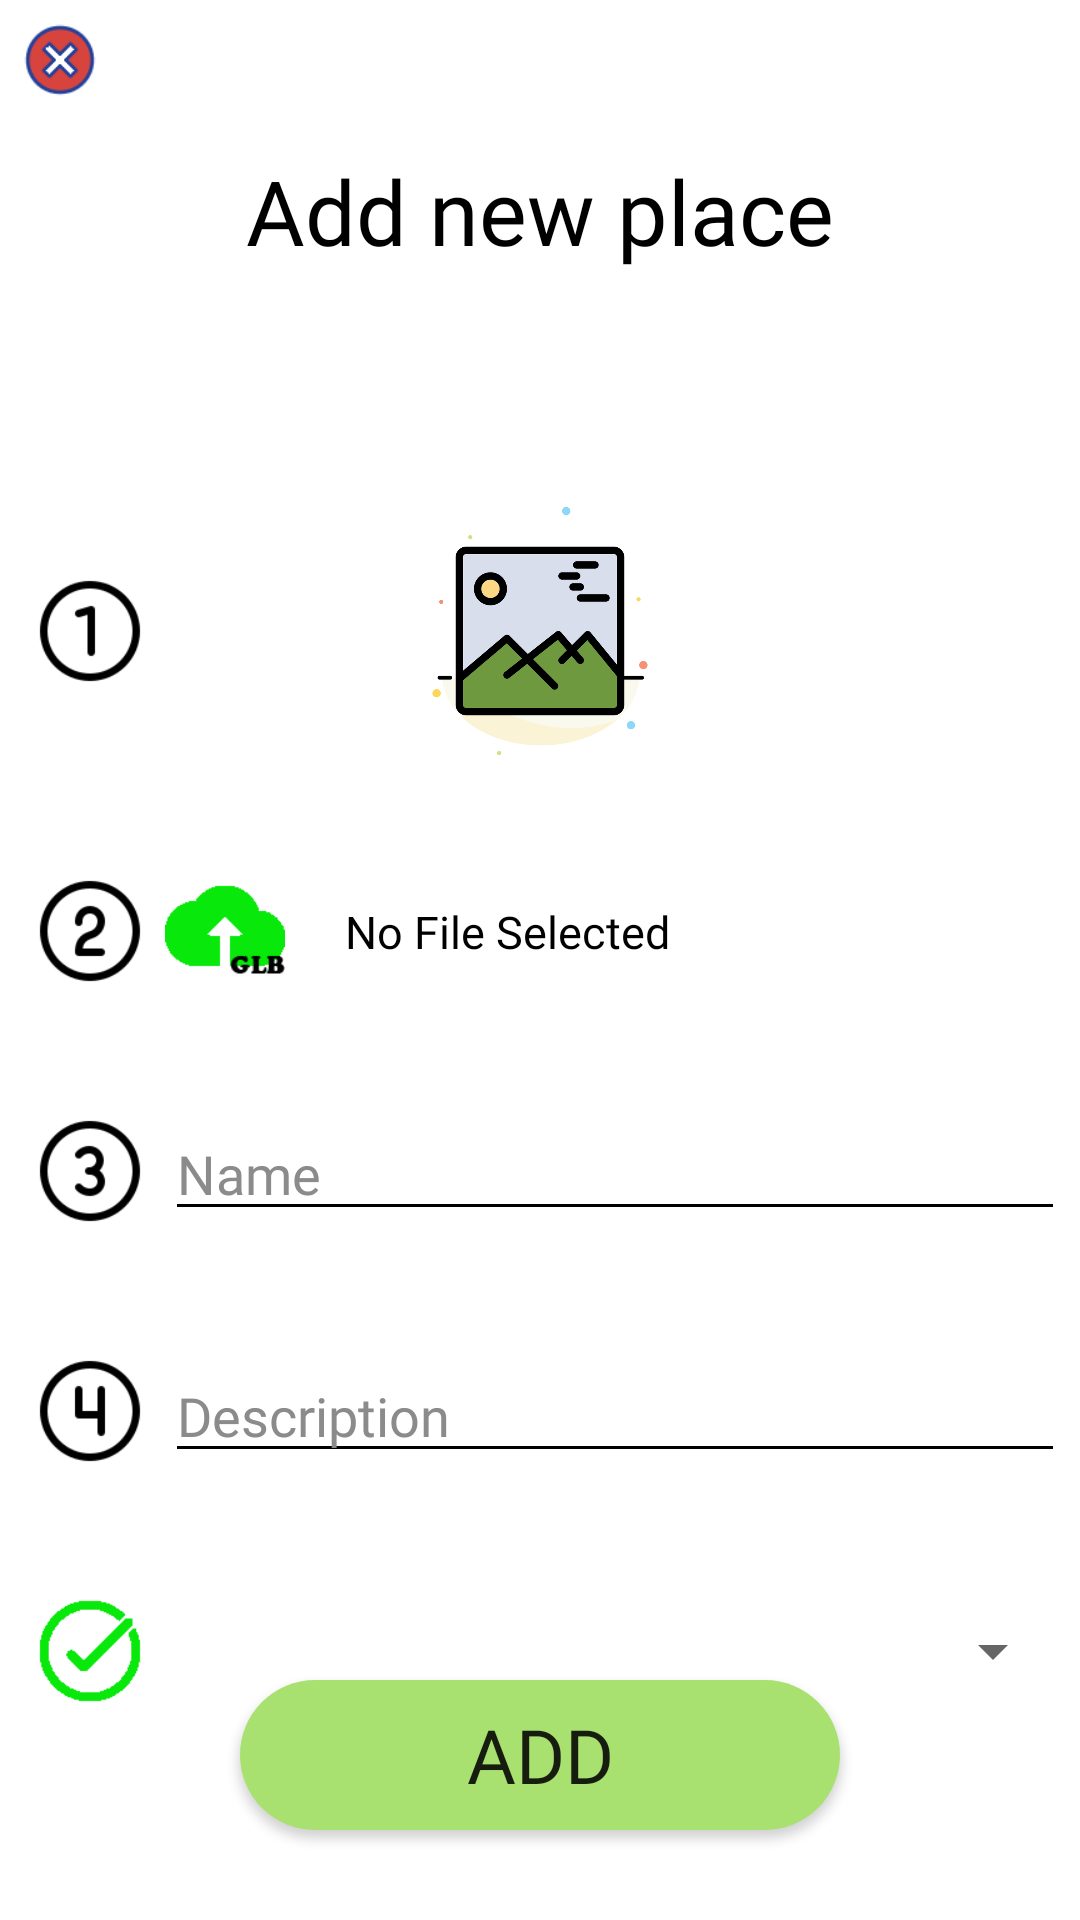

Write the Android layout XML for this screen, with the resource values it uses.
<!-- AndroidManifest.xml: application theme Theme.AugmentedTravelGuide -->
<!-- res/layout/fragment_add_place.xml -->
<?xml version="1.0" encoding="utf-8"?>
<androidx.constraintlayout.widget.ConstraintLayout xmlns:android="http://schemas.android.com/apk/res/android"
    xmlns:app="http://schemas.android.com/apk/res-auto"
    xmlns:tools="http://schemas.android.com/tools"
    android:layout_width="match_parent"
    android:layout_height="match_parent"
    tools:context=".fragments.AddPlaceFragment">

    <ImageButton
        android:id="@+id/btCloseAddPlace"
        android:layout_width="30dp"
        android:layout_height="30dp"
        android:background="@android:color/transparent"
        android:scaleType="fitXY"
        android:src="@drawable/close_btn"
        android:layout_marginTop="5dp"
        android:layout_marginStart="5dp"
        app:layout_constraintStart_toStartOf="parent"
        app:layout_constraintTop_toTopOf="parent" />

    <TextView
        android:id="@+id/textView"
        android:layout_width="wrap_content"
        android:layout_height="wrap_content"
        android:layout_marginTop="50dp"
        android:fontFamily="@font/momcake_bold"
        android:text="Add new place"
        android:textColor="@color/black"
        android:textSize="30sp"
        app:layout_constraintEnd_toEndOf="parent"
        app:layout_constraintStart_toStartOf="parent"
        app:layout_constraintTop_toTopOf="parent" />

    <ImageView
        android:id="@+id/addPlaceNum1"
        android:layout_width="40dp"
        android:layout_height="40dp"
        android:layout_marginStart="10dp"
        android:layout_marginTop="100dp"
        android:background="@android:color/transparent"
        android:scaleType="fitXY"
        android:src="@drawable/number_1"
        app:layout_constraintStart_toStartOf="parent"
        app:layout_constraintTop_toBottomOf="@+id/textView" />

    <ImageView
        android:id="@+id/addPlaceImage"
        android:layout_width="100dp"
        android:layout_height="100dp"
        android:layout_marginTop="70dp"
        android:src="@drawable/add_image_placeholder"
        app:layout_constraintEnd_toEndOf="parent"
        app:layout_constraintStart_toStartOf="parent"
        app:layout_constraintTop_toBottomOf="@+id/textView" />


    <ImageView
        android:id="@+id/addPlaceNum2"
        android:layout_width="40dp"
        android:layout_height="40dp"
        android:layout_marginStart="10dp"
        android:layout_marginTop="60dp"
        android:background="@android:color/transparent"
        android:scaleType="fitXY"
        android:src="@drawable/number_2"
        app:layout_constraintStart_toStartOf="parent"
        app:layout_constraintTop_toBottomOf="@+id/addPlaceNum1" />


    <ImageButton
        android:id="@+id/btnUploadGLB"
        android:layout_width="40dp"
        android:layout_height="40dp"
        android:background="@android:color/transparent"
        android:scaleType="fitXY"
        android:src="@drawable/upload_glb_btn"
        app:layout_constraintBottom_toBottomOf="@+id/addPlaceNum2"
        app:layout_constraintStart_toStartOf="@+id/txtNameAddPlace"
        app:layout_constraintTop_toTopOf="@+id/addPlaceNum2" />


    <TextView
        android:id="@+id/addPlaceUploadFileName"
        android:layout_width="wrap_content"
        android:layout_height="wrap_content"
        android:fontFamily="@font/momcake_thin"
        android:text="No File Selected"
        android:textColor="@color/black"
        android:textSize="15sp"
        android:layout_marginStart="20dp"
        app:layout_constraintBottom_toBottomOf="@+id/addPlaceNum2"
        app:layout_constraintStart_toEndOf="@+id/btnUploadGLB"
        app:layout_constraintTop_toTopOf="@+id/addPlaceNum2" />


    <ImageView
        android:id="@+id/addPlaceNum3"
        android:layout_width="40dp"
        android:layout_height="40dp"
        android:layout_marginStart="10dp"
        android:layout_marginTop="40dp"
        android:background="@android:color/transparent"
        android:scaleType="fitXY"
        android:src="@drawable/number_3"
        app:layout_constraintStart_toStartOf="parent"
        app:layout_constraintTop_toBottomOf="@+id/addPlaceNum2" />


    <EditText
        android:id="@+id/txtNameAddPlace"
        android:layout_width="300dp"
        android:layout_height="40dp"
        android:backgroundTint="@color/black"
        android:fontFamily="@font/momcake_bold"
        android:hint="Name"
        android:textColor="@color/black"
        android:textColorHint="@color/light_gray"
        app:layout_constraintBottom_toBottomOf="@+id/addPlaceNum3"
        app:layout_constraintEnd_toEndOf="parent"
        app:layout_constraintStart_toEndOf="@+id/addPlaceNum3"
        app:layout_constraintTop_toTopOf="@+id/addPlaceNum3" />


    <ImageView
        android:id="@+id/addPlaceNum4"
        android:layout_width="40dp"
        android:layout_height="40dp"
        android:layout_marginStart="10dp"
        android:layout_marginTop="40dp"
        android:background="@android:color/transparent"
        android:scaleType="fitXY"
        android:src="@drawable/number_4"
        app:layout_constraintStart_toStartOf="parent"
        app:layout_constraintTop_toBottomOf="@+id/addPlaceNum3" />


    <EditText
        android:id="@+id/txtDescriptionAddPlace"
        android:layout_width="300dp"
        android:layout_height="wrap_content"
        android:backgroundTint="@color/black"
        android:fontFamily="@font/momcake_thin"
        android:hint="Description"
        android:inputType="textMultiLine"
        android:maxLines="3"
        android:textColor="@color/black"
        android:textColorHint="@color/light_gray"
        app:layout_constraintBottom_toBottomOf="@+id/addPlaceNum4"
        app:layout_constraintEnd_toEndOf="parent"
        app:layout_constraintStart_toEndOf="@+id/addPlaceNum4"
        app:layout_constraintTop_toTopOf="@+id/addPlaceNum4" />


    <ImageView
        android:id="@+id/addPlaceNum5"
        android:layout_width="40dp"
        android:layout_height="40dp"
        android:layout_marginStart="10dp"
        android:layout_marginTop="40dp"
        android:background="@android:color/transparent"
        android:scaleType="fitXY"
        android:src="@drawable/number_check"
        app:layout_constraintStart_toStartOf="parent"
        app:layout_constraintTop_toBottomOf="@+id/addPlaceNum4" />


    <Spinner
        android:id="@+id/listTypeAddPlace"
        android:layout_width="300dp"
        android:layout_height="wrap_content"
        app:layout_constraintBottom_toBottomOf="@+id/addPlaceNum5"
        app:layout_constraintEnd_toEndOf="parent"
        app:layout_constraintStart_toEndOf="@+id/addPlaceNum5"
        app:layout_constraintTop_toTopOf="@+id/addPlaceNum5" />

    <androidx.appcompat.widget.AppCompatButton
        android:id="@+id/btnAddPlace"
        android:layout_width="200dp"
        android:layout_height="50dp"
        android:layout_marginTop="40dp"
        android:background="@drawable/button_green"
        android:fontFamily="@font/momcake_bold"
        android:text="Add"
        android:textSize="25sp"
        android:layout_marginBottom="30dp"
        app:layout_constraintBottom_toBottomOf="parent"
        app:layout_constraintEnd_toEndOf="parent"
        app:layout_constraintStart_toStartOf="parent" />

</androidx.constraintlayout.widget.ConstraintLayout>
<!-- resources referenced by this layout -->
<resources>
  <color name="black">#FF000000</color>
  <color name="light_gray">#8b8b8b</color>
  <!-- drawable add_image_placeholder: png bitmap (drawable, 63295 bytes) -->
  <!-- drawable button_green (drawable) -->
  <?xml version="1.0" encoding="utf-8"?>
  <shape xmlns:android="http://schemas.android.com/apk/res/android" android:shape="rectangle" >
      <corners
          android:radius="30dp"
          />
      <solid
          android:color="#a8e170"
          />
      <padding
          android:left="0dp"
          android:top="0dp"
          android:right="0dp"
          android:bottom="0dp"
          />
  
      <stroke
          android:width="0dp"
          android:color="#0098ad"
          />
  
  </shape>
  <!-- drawable close_btn: png bitmap (drawable, 2506 bytes) -->
  <!-- drawable number_1: png bitmap (drawable, 1858 bytes) -->
  <!-- drawable number_2: png bitmap (drawable, 2202 bytes) -->
  <!-- drawable number_3: png bitmap (drawable, 2163 bytes) -->
  <!-- drawable number_4: png bitmap (drawable, 1849 bytes) -->
  <!-- drawable number_check: png bitmap (drawable, 884 bytes) -->
  <!-- drawable upload_glb_btn: png bitmap (drawable, 1174 bytes) -->
  <style name="Theme.AugmentedTravelGuide" parent="Theme.MaterialComponents.DayNight.NoActionBar">
          <item name="android:windowNoTitle">true</item>
          <item name="android:windowFullscreen">true</item>
          
          <item name="colorPrimary">@color/purple_500</item>
          <item name="colorPrimaryVariant">@color/purple_700</item>
          <item name="colorOnPrimary">@color/white</item>
          
          <item name="colorSecondary">@color/teal_200</item>
          <item name="colorSecondaryVariant">@color/teal_700</item>
          <item name="colorOnSecondary">@color/white</item>
          
          <item name="android:statusBarColor" tools:targetApi="l">?attr/colorPrimaryVariant</item>
          
      </style>
  <color name="purple_500">#FF6200EE</color>
  <color name="purple_700">#FF3700B3</color>
  <color name="white">#FFFFFFFF</color>
  <color name="teal_200">#FF03DAC5</color>
  <color name="teal_700">#FF018786</color>
</resources>
